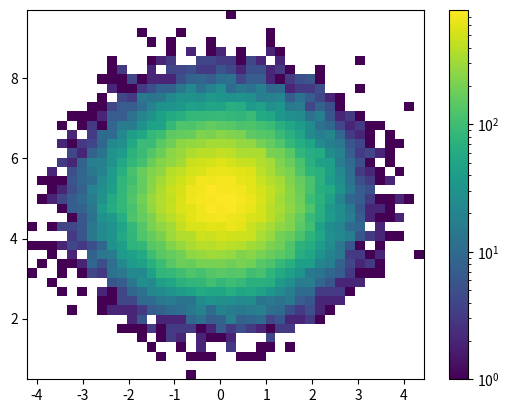

Write the Python code that produced this figure.
from matplotlib.colors import LogNorm
import matplotlib.pyplot as plt
import numpy as np

# normal distribution center at x=0 and y=5
x = np.random.randn(100000)
y = np.random.randn(100000) + 5

plt.hist2d(x, y, bins=40, norm=LogNorm())
plt.colorbar()
plt.show()
